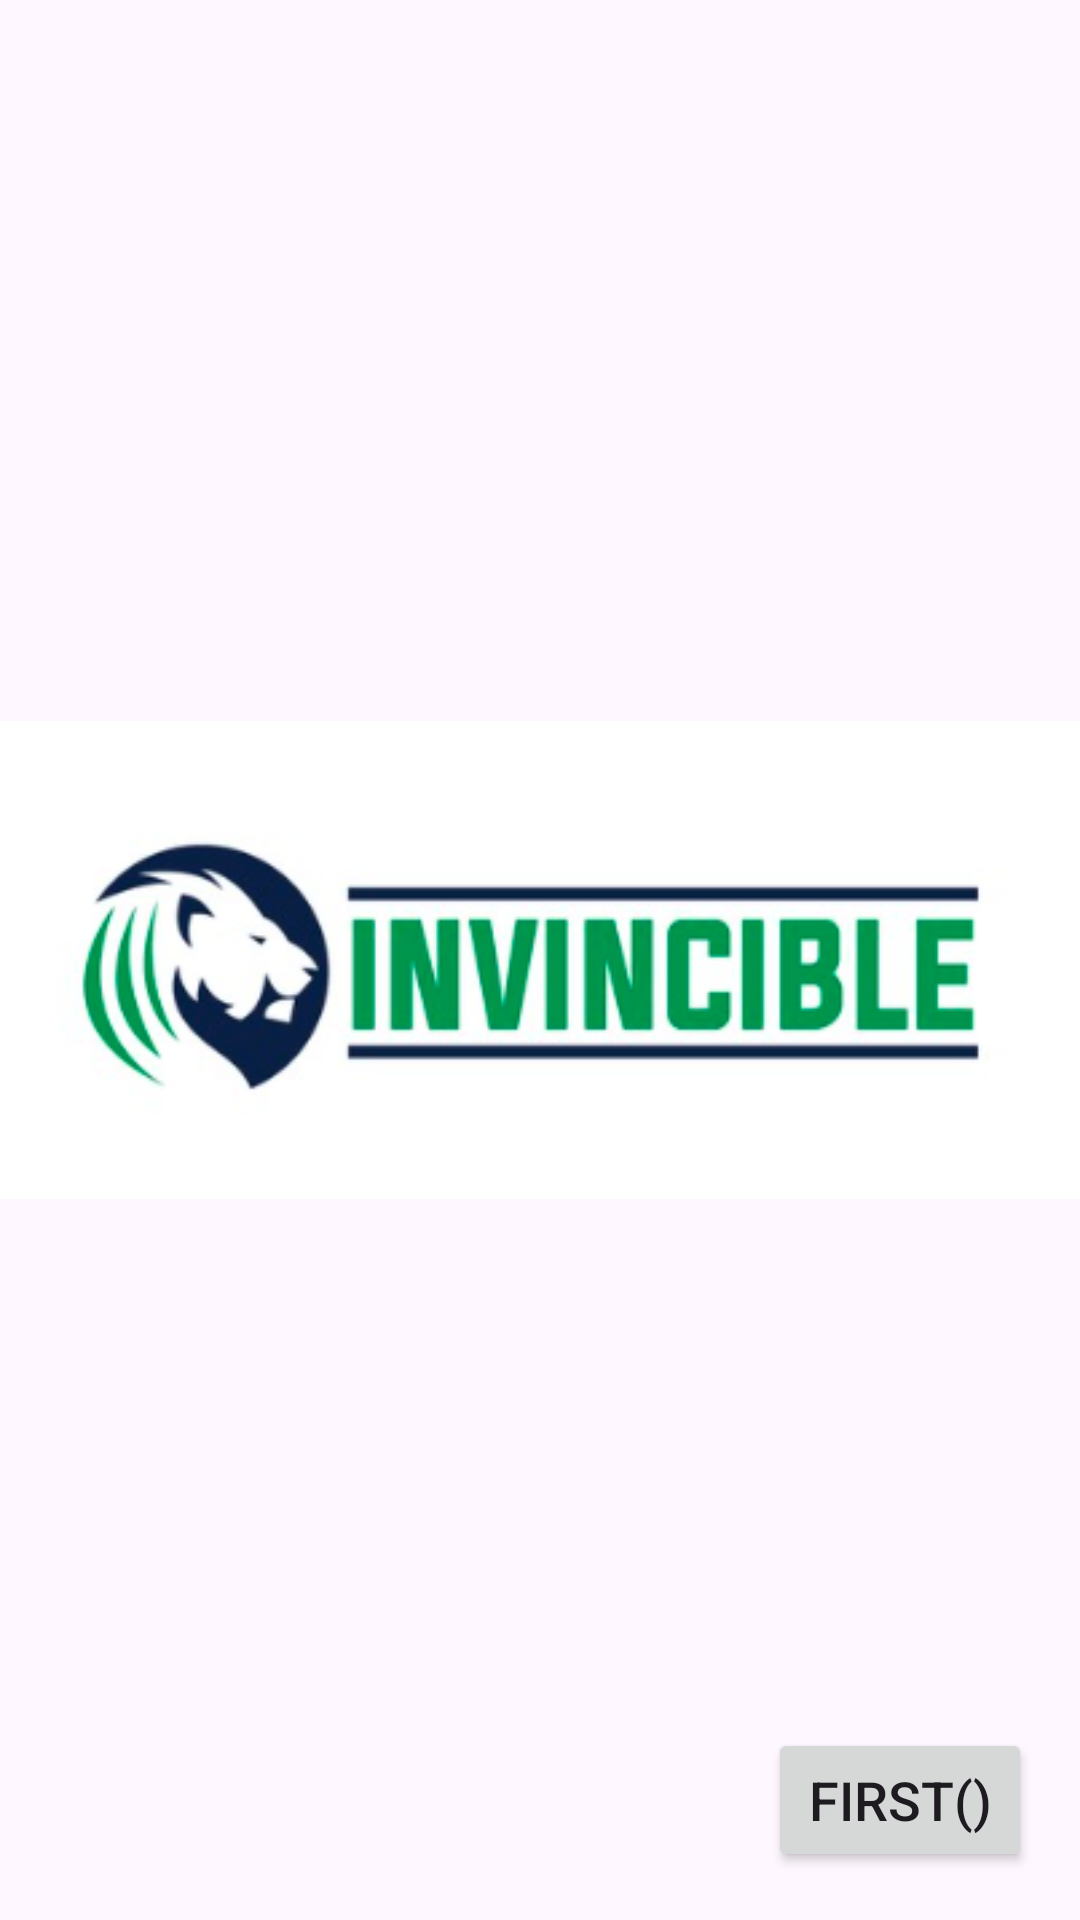

This screen was rendered from an Android layout file. Write that file and the resources it references.
<!-- AndroidManifest.xml: application theme Theme.ConstraintLayoutExampl -->
<!-- res/layout/activity_main5.xml -->
<?xml version="1.0" encoding="utf-8"?>
<androidx.constraintlayout.widget.ConstraintLayout xmlns:android="http://schemas.android.com/apk/res/android"
    xmlns:app="http://schemas.android.com/apk/res-auto"
    xmlns:tools="http://schemas.android.com/tools"
    android:layout_width="match_parent"
    android:layout_height="match_parent"
    tools:context=".MainActivity5">

    <ImageView
        android:id="@+id/imageView3"
        android:layout_width="match_parent"
        android:layout_height="match_parent"
        android:scaleType="centerCrop"
        app:srcCompat="@drawable/fondopantallaondas" />


    <ImageView
        android:id="@+id/imageView"
        android:layout_width="wrap_content"
        android:layout_height="wrap_content"
        app:srcCompat="@drawable/screenshot_2"
        app:layout_constraintTop_toTopOf="parent"
        app:layout_constraintStart_toStartOf="parent"
        app:layout_constraintEnd_toEndOf="parent"
        app:layout_constraintBottom_toBottomOf="parent"
        app:layout_constraintVertical_bias="0.5"
        android:layout_marginStart="16dp"
        android:layout_marginEnd="16dp"
        />
    <Button
        android:layout_width="wrap_content"
        android:layout_height="wrap_content"
        android:textSize="18dp"
        android:text="First()"
        app:layout_constraintBottom_toBottomOf="parent"
        app:layout_constraintEnd_toEndOf="parent"
        android:layout_marginBottom="16dp"
        android:layout_marginEnd="16dp"
        android:onClick="goTo1"
        />
</androidx.constraintlayout.widget.ConstraintLayout>
<!-- resources referenced by this layout -->
<resources>
  <!-- drawable screenshot_2: png bitmap (drawable, 46243 bytes) -->
  <style name="Theme.ConstraintLayoutExampl" parent="Base.Theme.ConstraintLayoutExampl" />
  <style name="Base.Theme.ConstraintLayoutExampl" parent="Theme.Material3.DayNight.NoActionBar">
          
          
      </style>
</resources>
